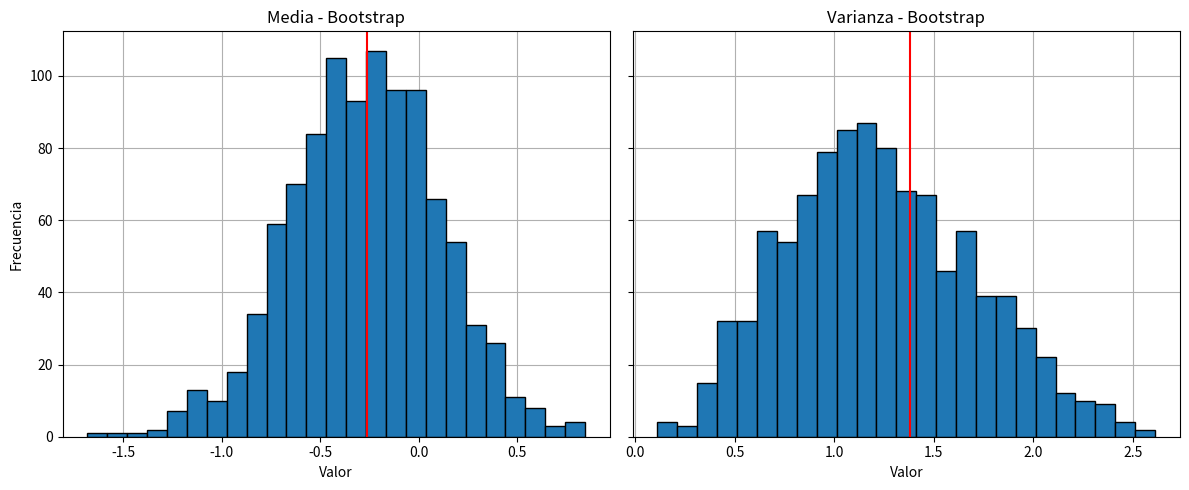

Generate this figure with matplotlib:
import scipy
import numpy as np
import pandas as pd
import matplotlib.pyplot as plt

# Número de muestras en el conjunto original
n = 10
# Número de conjuntos a crear con bootstrap
m = 1000

# Generador aleatorio de datos
rng = np.random.default_rng()

# Conjunto original vacío (lleno de ceros)
data = np.zeros(n)

# Bucle que reemplaza el valor de cada celda (cero) con un valor aleatorio (rng)
for i in range(0, n):
    data[i] = rng.normal() 

# Conjunto de datos
print(data)

# Conjunto de bootstrap vacío (lleno de ceros) de tamaño m x n
bootstrap = np.zeros((m, n)) 

# Bucle que reemplaza el valor de cada celda (cero) con una valor aleatorio del conjunto original
for i in range(0, m):
    for sample in range(0, n):
        bootstrap[i, sample] = np.random.choice(data)

print(f"El conjunto de remuestreo tiene un tamaño de {bootstrap.shape}")

for array in bootstrap[:5]:
    print(array)
    print("")

# Conjuntos vacíos (llenos de ceros) en donde almacenaremos la media y varianza de cada remuestreo
media = np.zeros(m)
varianza = np.zeros(m)

# Bucle que reemplaza el valor de cada remuestreo (cero) con su respectiva media y varianza
for i in range(0, m):
    media[i] = np.mean(bootstrap[i, :])
    varianza[i] = np.var(bootstrap[i, :])

# Media de los 10 primeros conjuntos
for mean in media[:10]:
    print(mean)

# Varianza de los 10 primeros conjuntos
for var in varianza[:10]:
    print(var)

# Figura principal
fig, (ax1, ax2) = plt.subplots(1, 2, figsize=(12, 5), sharey=True)

# Histograma de la media
ax1.hist(media, bins=25, edgecolor="black")
ax1.set_title("Media - Bootstrap")
ax1.set_xlabel("Valor")
ax1.set_ylabel("Frecuencia")
ax1.grid()
ax1.set_axisbelow(True)
ax1.axvline(data.mean(), c="red") # Media del conjunto original

# Histograma de la varianza
ax2.hist(varianza, bins=25, edgecolor="black")
ax2.set_title("Varianza - Bootstrap")
ax2.set_xlabel("Valor")
ax2.grid()
ax2.set_axisbelow(True)
ax2.axvline(data.var(), c="red") # Varianza del conjunto original

plt.tight_layout()

df = pd.DataFrame({"Media": media, "Varianza": varianza})
df.describe()